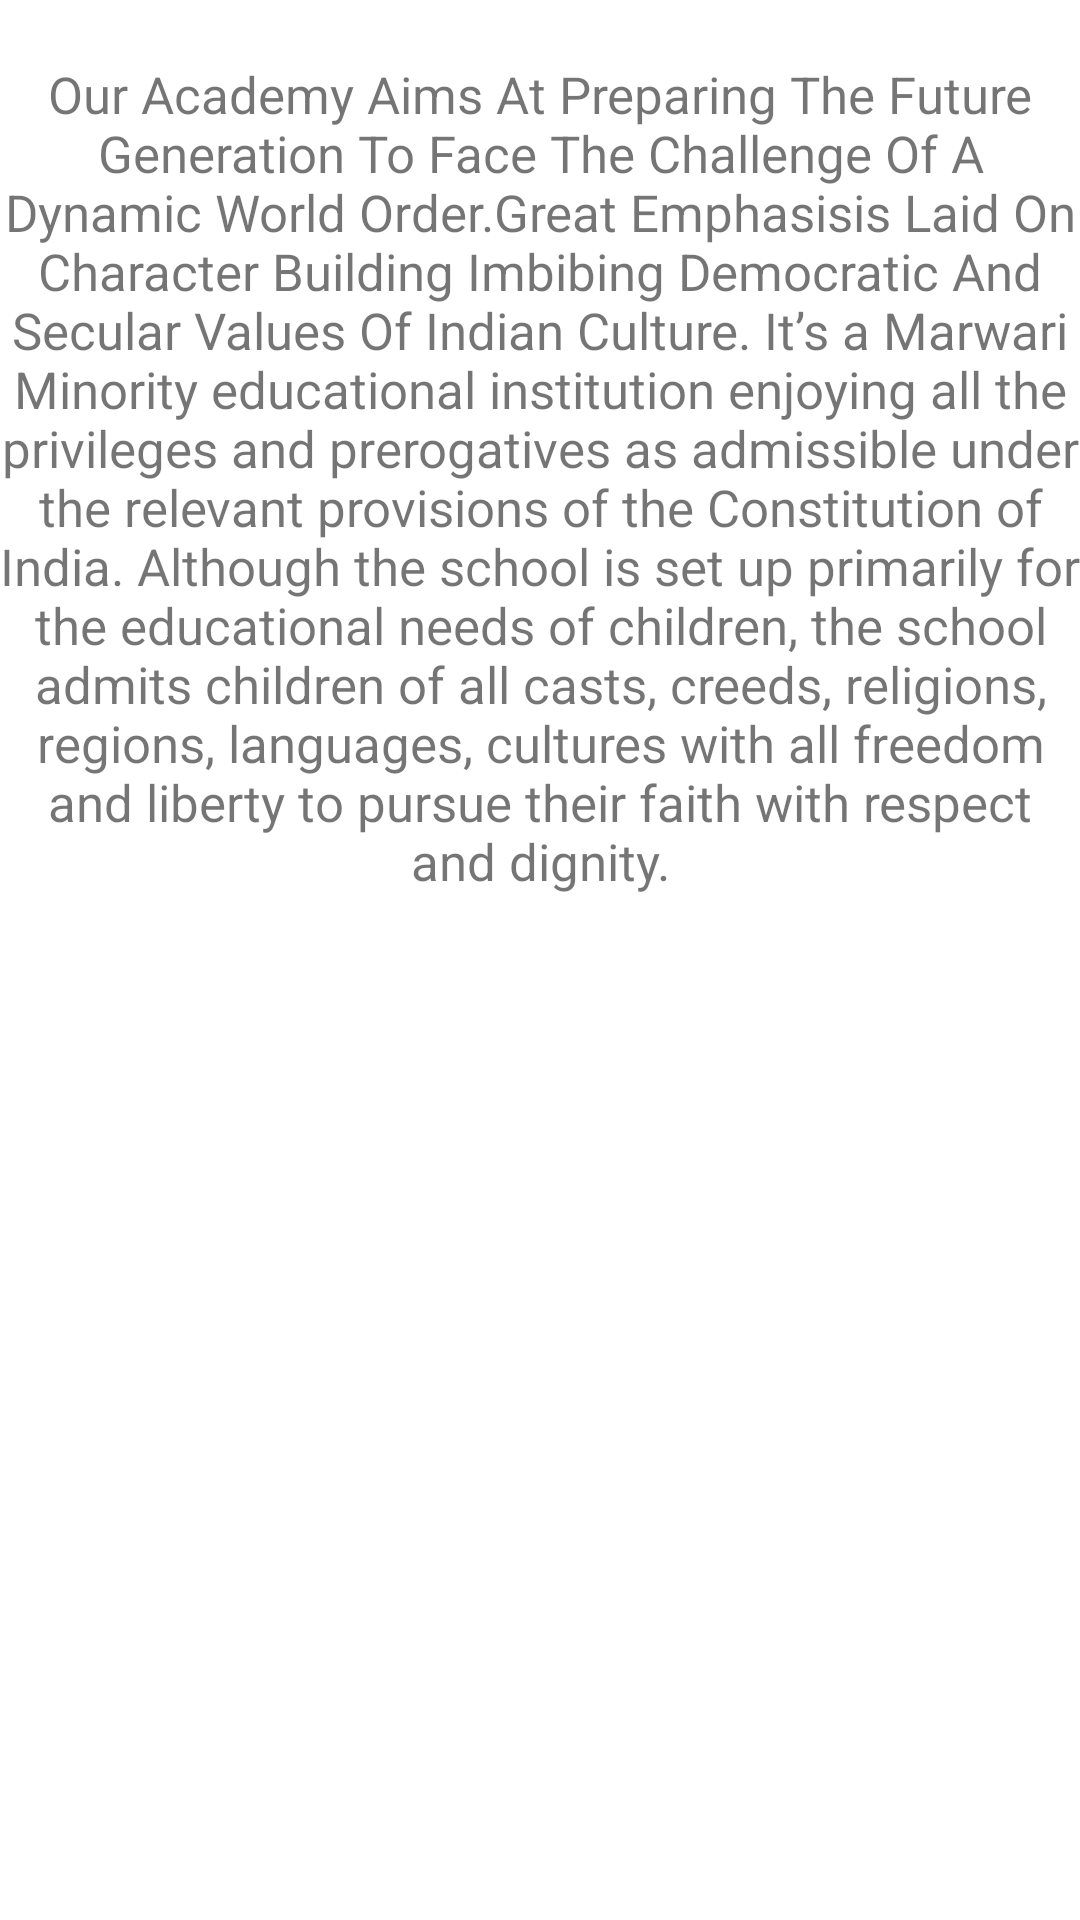

Produce the Android XML layout that renders to this screen, including the resource entries it uses.
<!-- AndroidManifest.xml: application theme Theme.MBSConnects.NoActionBar -->
<!-- res/layout/fragment_vision.xml -->
<?xml version="1.0" encoding="utf-8"?>
<FrameLayout xmlns:android="http://schemas.android.com/apk/res/android"
    xmlns:tools="http://schemas.android.com/tools"
    android:layout_width="match_parent"
    android:layout_height="match_parent"
    tools:context=".app_content.vision">

    
    <TextView
        android:layout_marginTop="20dp"
        android:textSize="17sp"
        android:textAlignment="center"
        android:text="Our Academy Aims At Preparing The Future Generation To Face The Challenge Of A Dynamic World Order.Great Emphasisis Laid On Character Building Imbibing Democratic And Secular Values Of Indian Culture. It’s a Marwari Minority educational institution enjoying all the privileges and prerogatives as admissible under the relevant provisions of the Constitution of India. Although the school is set up primarily for the educational needs of children, the school admits children of all casts, creeds, religions, regions, languages, cultures with all freedom and liberty to pursue their faith with respect and dignity."
        android:layout_width="match_parent"
        android:layout_height="wrap_content"
        >
    </TextView>

</FrameLayout>
<!-- resources referenced by this layout -->
<resources>
  <style name="Theme.MBSConnects.NoActionBar" parent="Theme.MaterialComponents.DayNight.NoActionBar">
          
          <item name="colorPrimary">@color/purple_500</item>
          <item name="colorPrimaryVariant">@color/white</item>
          <item name="colorOnPrimary">@color/white</item>
          
          <item name="colorSecondary">@color/teal_200</item>
          <item name="colorSecondaryVariant">@color/teal_700</item>
          <item name="colorOnSecondary">@color/black</item>
          
          <item name="android:windowTranslucentStatus">true</item>
          <item name="android:statusBarColor" tools:targetApi="l">?attr/colorPrimaryVariant</item>
          
  
      </style>
  <color name="purple_500">#FF6200EE</color>
  <color name="white">#FFFFFFFF</color>
  <color name="teal_200">#FF03DAC5</color>
  <color name="teal_700">#FF018786</color>
  <color name="black">#FF000000</color>
</resources>
